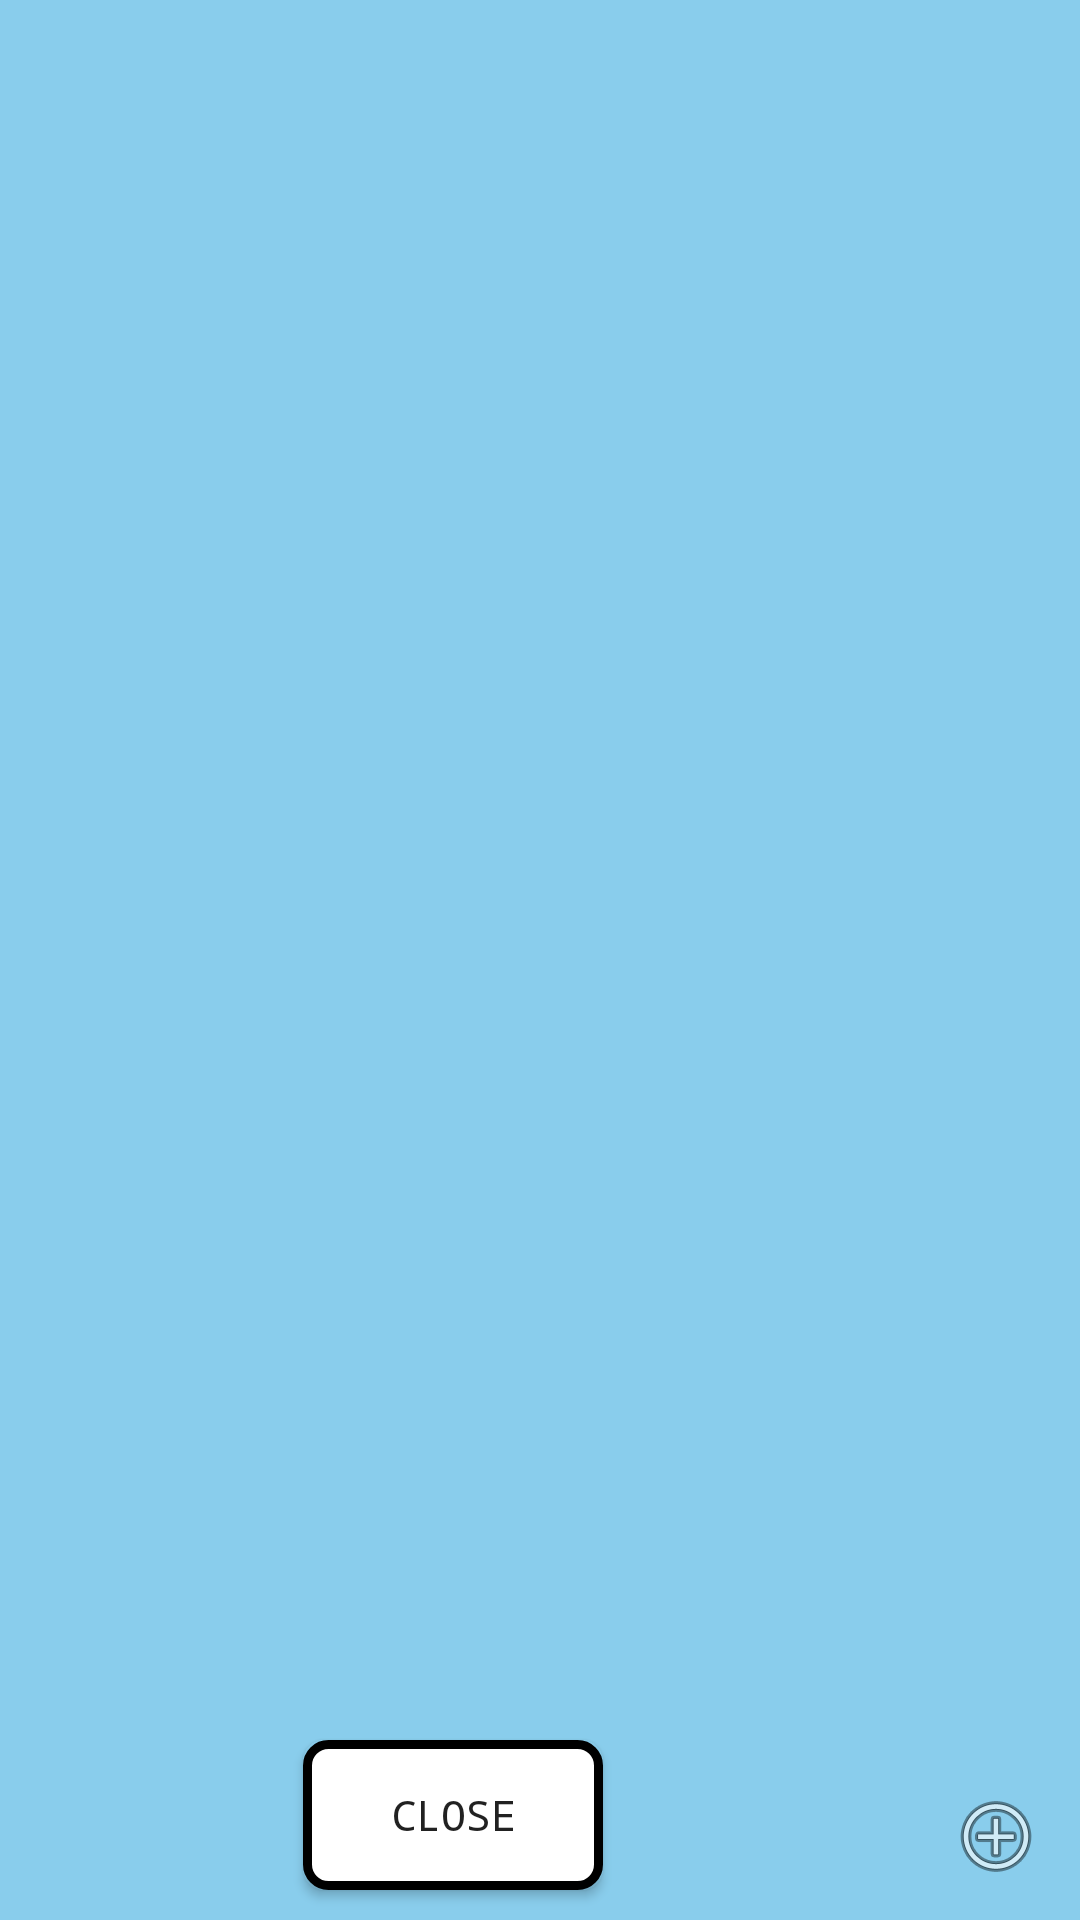

Here is an Android app screen rendered from its layout file. Give the layout XML and the strings, colors and styles it references.
<!-- AndroidManifest.xml: application theme Theme.AppCompat.Light.NoActionBar -->
<!-- res/layout/activity_ranking.xml -->
<?xml version="1.0" encoding="utf-8"?>
<RelativeLayout xmlns:android="http://schemas.android.com/apk/res/android"
    xmlns:app="http://schemas.android.com/apk/res-auto"
    xmlns:tools="http://schemas.android.com/tools"
    android:layout_width="match_parent"
    android:layout_height="match_parent"
    android:background="#89CDEC"
    tools:context=".RankingActivity">

    <androidx.recyclerview.widget.RecyclerView
        android:id="@+id/my_recycler_view"
        android:layout_width="match_parent"
        android:layout_height="665dp"
        android:layout_alignParentStart="true"
        android:layout_alignParentTop="true"
        android:layout_alignParentEnd="true"
        android:layout_marginStart="0dp"
        android:layout_marginTop="0dp"
        android:layout_marginEnd="0dp"
        android:background="#89CDEC"
        android:scrollbars="vertical" />

    <ImageView
        android:id="@+id/imageView1"
        android:layout_width="wrap_content"
        android:layout_height="wrap_content"
        android:layout_alignParentRight="true"
        android:layout_alignParentBottom="true"
        android:layout_marginRight="12dp"
        android:layout_marginBottom="12dp"
        android:elevation="2dp"
        android:src="@android:drawable/ic_menu_add" />

    <Button
        android:id="@+id/closeBtRanking"
        android:layout_width="100dp"
        android:layout_height="50dp"
        android:layout_alignParentEnd="true"
        android:layout_alignParentBottom="true"
        android:layout_marginEnd="159dp"
        android:layout_marginBottom="10dp"
        android:background="@drawable/square"
        android:fontFamily="monospace"
        android:onClick="exitClick"
        android:text="CLOSE" />

</RelativeLayout>
<!-- resources referenced by this layout -->
<resources>
  <!-- drawable square (drawable) -->
  <?xml version="1.0" encoding="utf-8"?>
  <shape xmlns:android="http://schemas.android.com/apk/res/android">
      <stroke
          android:width="3dp"
          android:color="#000000" />
  
      <corners android:radius="7dp" />
  
      <solid android:color="#ffffff" />
  
  </shape>
</resources>
